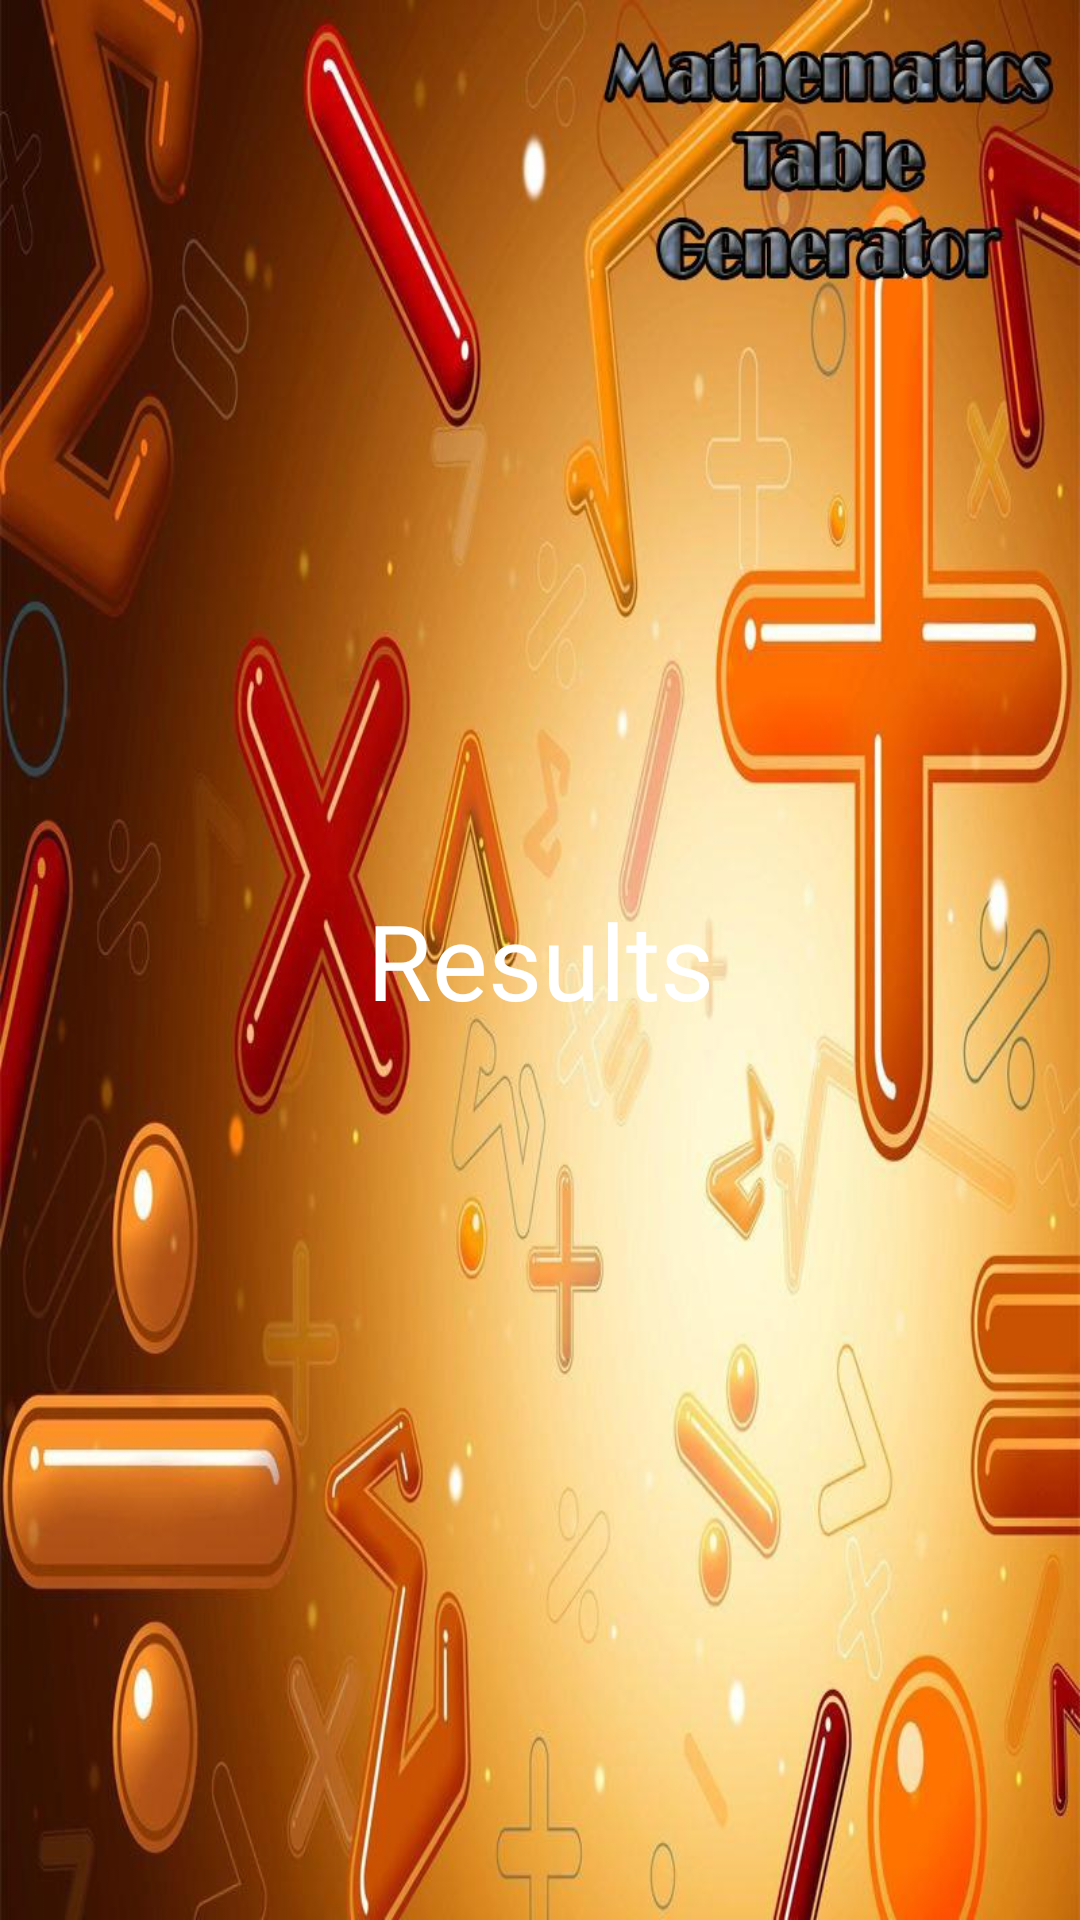

Produce the Android XML layout that renders to this screen, including the resource entries it uses.
<!-- AndroidManifest.xml: application theme Theme.AppCompat.NoActionBar -->
<!-- res/layout/activity_result.xml -->
<?xml version="1.0" encoding="utf-8"?>
<androidx.constraintlayout.widget.ConstraintLayout xmlns:android="http://schemas.android.com/apk/res/android"
    xmlns:app="http://schemas.android.com/apk/res-auto"
    xmlns:tools="http://schemas.android.com/tools"
    android:layout_width="match_parent"
    android:layout_height="match_parent"
    tools:context=".ResultActivity"
    android:background="@drawable/result">


    <TextView
        android:id="@+id/result"
        android:layout_width="match_parent"
        android:layout_height="wrap_content"
        android:text="@string/results"
        android:layout_margin="6dp"
        android:gravity="center"
        android:textSize="35sp"
        android:textColor="@color/white"
        app:layout_constraintBottom_toBottomOf="parent"
        app:layout_constraintEnd_toEndOf="parent"
        app:layout_constraintStart_toStartOf="parent"
        app:layout_constraintTop_toTopOf="parent" />

</androidx.constraintlayout.widget.ConstraintLayout>
<!-- resources referenced by this layout -->
<resources>
  <color name="white">#FFFFFFFF</color>
  <!-- drawable result: jpg bitmap (drawable, 103679 bytes) -->
  <string name="results">Results</string>
</resources>
